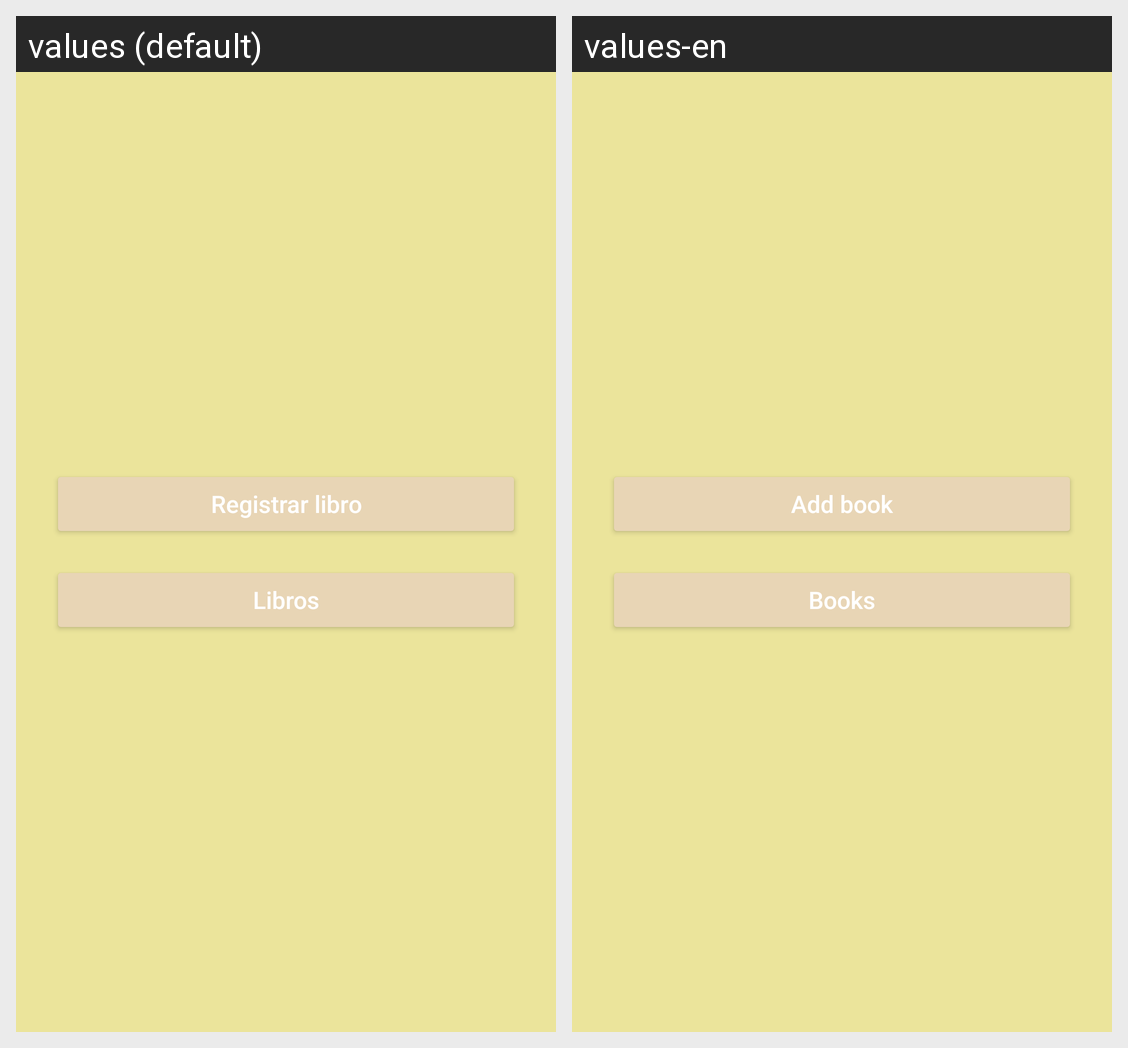

For this localized Android screen grid, give each drawn string resource with its value in every locale shown.
Android screen res/layout/activity_main.xml rendered under 2 locales, left to right: values (default), values-en. Device: Nexus 5 (rendered at 1080×1920; each locale shown at half size, 540×960, under a caption strip naming it); theme Theme.ProyectoMovil.
Strings drawn on this screen, with the default value and each locale's value (text and hints the layout hard-codes, and strings that could not be matched under every locale, appear in the picture but are not listed):

btnRegistrar
  values: Registrar libro
  values-en: Add book

btnVer
  values: Libros
  values-en: Books
